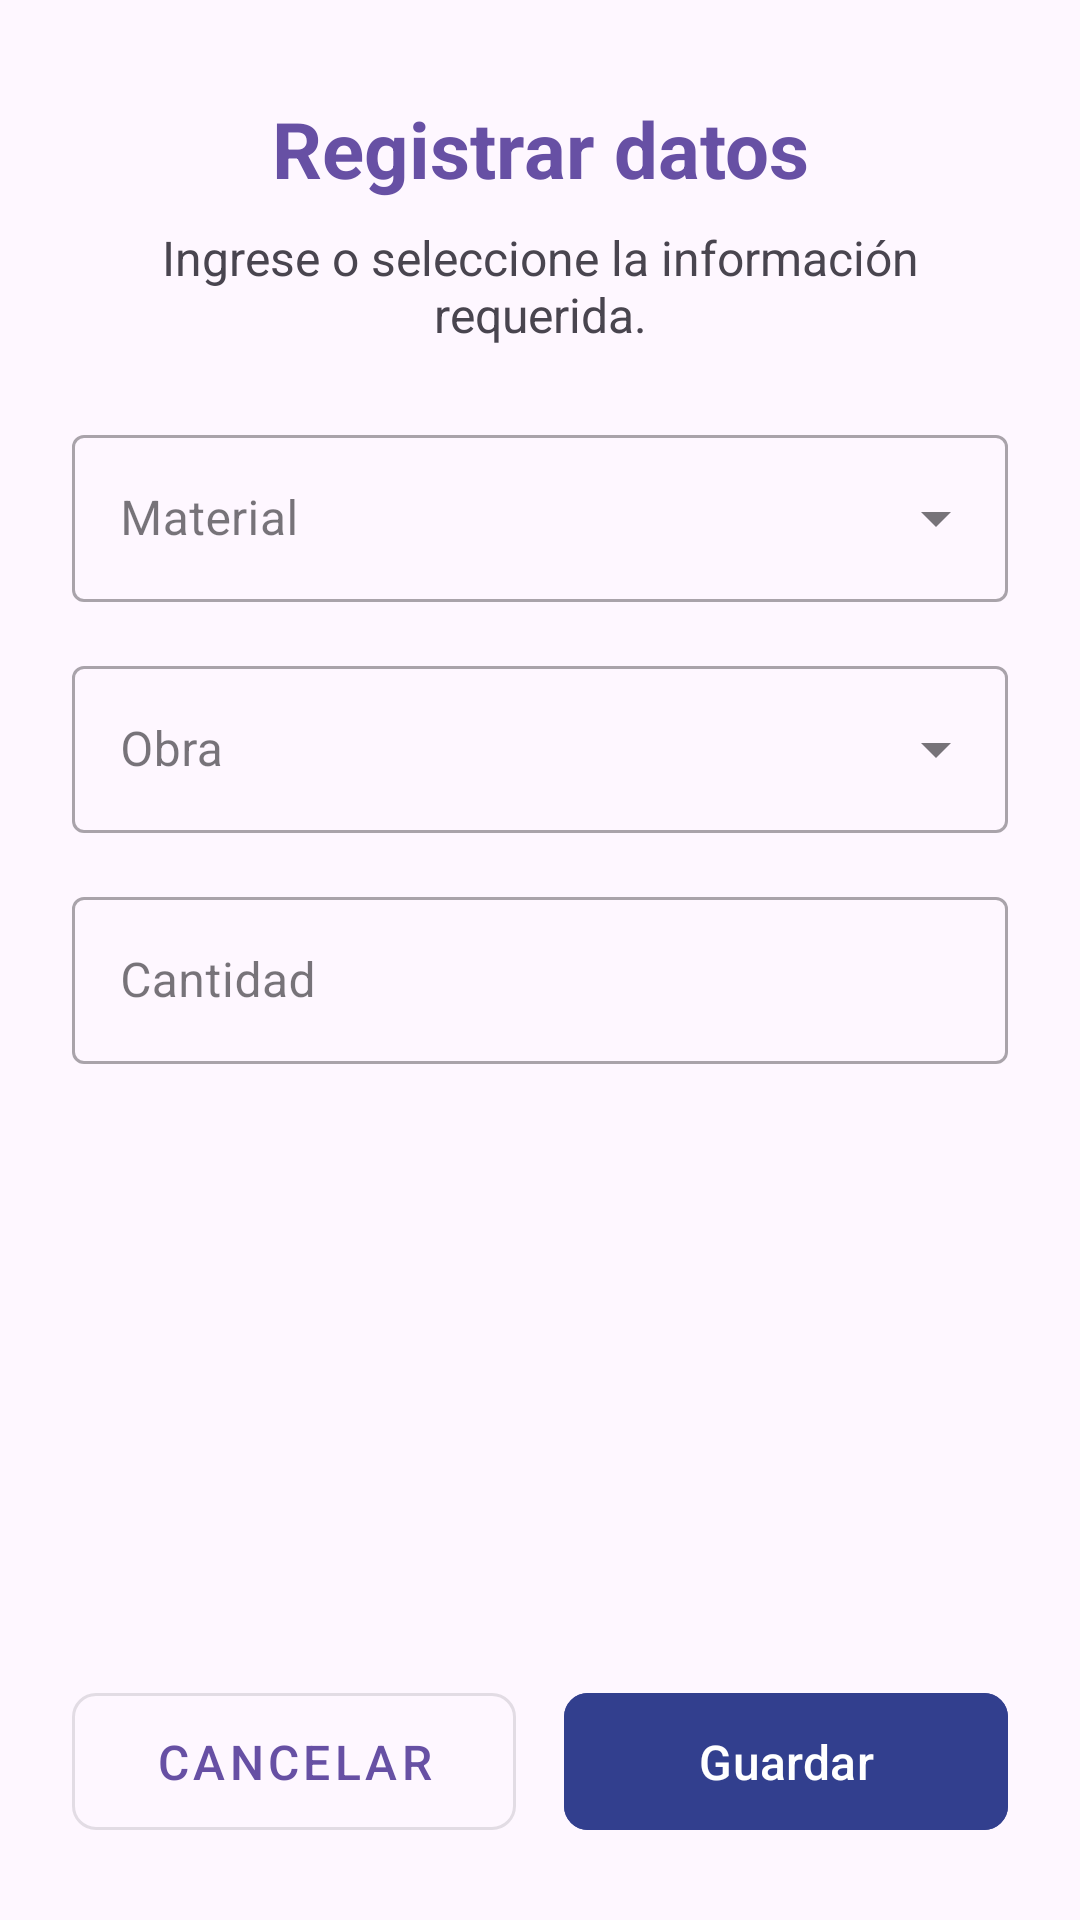

Produce the Android XML layout that renders to this screen, including the resource entries it uses.
<!-- AndroidManifest.xml: application theme Theme.Control_Material -->
<!-- res/layout/activity_inv_register.xml -->
<?xml version="1.0" encoding="utf-8"?>
<androidx.constraintlayout.widget.ConstraintLayout xmlns:android="http://schemas.android.com/apk/res/android"
    xmlns:app="http://schemas.android.com/apk/res-auto"
    xmlns:tools="http://schemas.android.com/tools"
    android:id="@+id/main"
    android:layout_width="match_parent"
    android:layout_height="match_parent"
    tools:context=".inventory.InvRegister">

    <TextView
        android:id="@+id/tvHeaderRegister"
        android:layout_width="0dp"
        android:layout_height="wrap_content"
        android:text="Registrar datos"
        android:textSize="26sp"
        android:textStyle="bold"
        android:textAlignment="center"
        android:textColor="?attr/colorPrimary"
        android:layout_marginTop="32dp"
        android:layout_marginHorizontal="24dp"
        app:layout_constraintTop_toTopOf="parent"
        app:layout_constraintStart_toStartOf="parent"
        app:layout_constraintEnd_toEndOf="parent" />

    <TextView
        android:id="@+id/tvSubtitleRegister"
        android:layout_width="0dp"
        android:layout_height="wrap_content"
        android:text="Ingrese o seleccione la información requerida."
        android:textAlignment="center"
        android:textColor="?android:attr/textColorSecondary"
        android:textSize="16sp"
        android:layout_marginTop="8dp"
        android:layout_marginHorizontal="24dp"
        app:layout_constraintTop_toBottomOf="@id/tvHeaderRegister"
        app:layout_constraintStart_toStartOf="parent"
        app:layout_constraintEnd_toEndOf="parent" />

    <ScrollView
        android:layout_width="0dp"
        android:layout_height="0dp"
        android:layout_marginTop="24dp"
        android:layout_marginBottom="16dp"
        app:layout_constraintTop_toBottomOf="@id/tvSubtitleRegister"
        app:layout_constraintBottom_toTopOf="@id/llButtons"
        app:layout_constraintStart_toStartOf="parent"
        app:layout_constraintEnd_toEndOf="parent">

        <LinearLayout
            android:layout_width="match_parent"
            android:layout_height="wrap_content"
            android:orientation="vertical"
            android:paddingHorizontal="24dp"
            android:paddingBottom="24dp">

            <com.google.android.material.textfield.TextInputLayout
                android:id="@+id/tilMaterial"
                style="@style/Widget.MaterialComponents.TextInputLayout.OutlinedBox.ExposedDropdownMenu"
                android:layout_width="match_parent"
                android:layout_height="wrap_content"
                android:layout_marginBottom="16dp"
                android:hint="Material">

                <AutoCompleteTextView
                    android:id="@+id/actMaterial"
                    android:layout_width="match_parent"
                    android:layout_height="wrap_content"
                    android:inputType="text" />
            </com.google.android.material.textfield.TextInputLayout>

            <com.google.android.material.textfield.TextInputLayout
                android:id="@+id/tilObra"
                style="@style/Widget.MaterialComponents.TextInputLayout.OutlinedBox.ExposedDropdownMenu"
                android:layout_width="match_parent"
                android:layout_height="wrap_content"
                android:layout_marginBottom="16dp"
                android:hint="Obra">

                <AutoCompleteTextView
                    android:id="@+id/actObra"
                    android:layout_width="match_parent"
                    android:layout_height="wrap_content"
                    android:inputType="text" />
            </com.google.android.material.textfield.TextInputLayout>

            <com.google.android.material.textfield.TextInputLayout
                android:id="@+id/tilCantidad"
                style="@style/Widget.MaterialComponents.TextInputLayout.OutlinedBox"
                android:layout_width="match_parent"
                android:layout_height="wrap_content"
                android:layout_marginBottom="16dp"
                android:hint="Cantidad">

                <com.google.android.material.textfield.TextInputEditText
                    android:id="@+id/tieCantidad"
                    android:layout_width="match_parent"
                    android:layout_height="wrap_content"
                    android:inputType="numberDecimal" />
            </com.google.android.material.textfield.TextInputLayout>

        </LinearLayout>
    </ScrollView>

    <LinearLayout
        android:id="@+id/llButtons"
        android:layout_width="0dp"
        android:layout_height="wrap_content"
        android:orientation="horizontal"
        android:weightSum="2"
        android:paddingHorizontal="24dp"
        android:paddingBottom="24dp"
        app:layout_constraintBottom_toBottomOf="parent"
        app:layout_constraintStart_toStartOf="parent"
        app:layout_constraintEnd_toEndOf="parent">

        <com.google.android.material.button.MaterialButton
            android:id="@+id/btnCancelar"
            style="@style/Widget.MaterialComponents.Button.OutlinedButton"
            android:layout_width="0dp"
            android:layout_height="wrap_content"
            android:layout_marginEnd="8dp"
            android:layout_weight="1"
            android:onClick="cancelRegister"
            android:paddingVertical="12dp"
            android:text="Cancelar"
            android:textSize="16sp"
            app:cornerRadius="8dp" />

        <com.google.android.material.button.MaterialButton
            android:id="@+id/btnGuardar"
            android:layout_width="0dp"
            android:layout_height="wrap_content"
            android:layout_marginStart="8dp"
            android:layout_weight="1"
            android:onClick="saveRegister"
            android:paddingVertical="12dp"
            android:backgroundTint="#323F8E"
            android:text="Guardar"
            android:textSize="16sp"
            app:cornerRadius="8dp" />
    </LinearLayout>

</androidx.constraintlayout.widget.ConstraintLayout>
<!-- resources referenced by this layout -->
<resources>
  <style name="Theme.Control_Material" parent="Base.Theme.Control_Material" />
  <style name="Base.Theme.Control_Material" parent="Theme.Material3.DayNight.NoActionBar">
          
          
      </style>
</resources>
